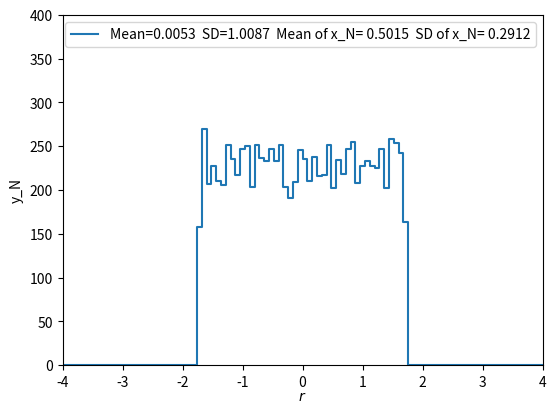
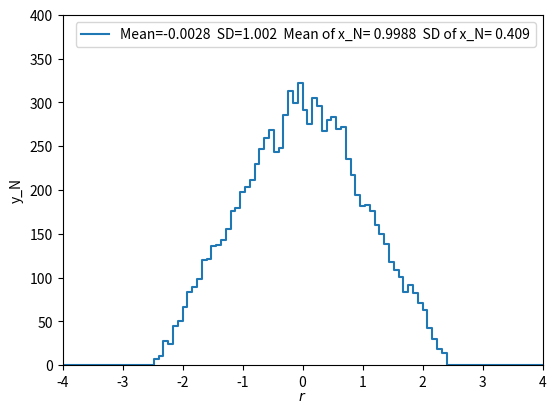
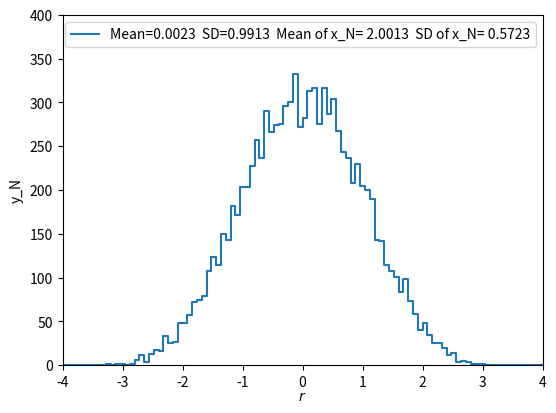
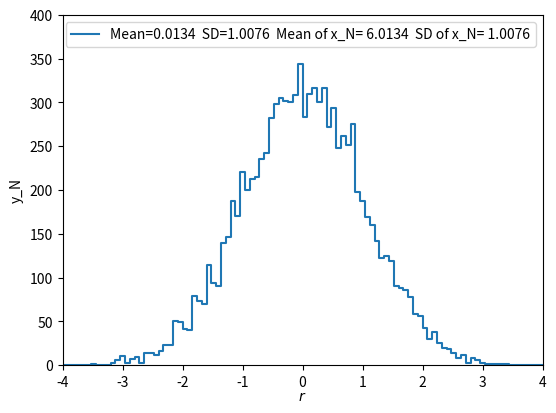

Write Python code to recreate these figures, in order.
# cauchMC.py -- simple Monte Carlo program to make histogram of uniformly and Cauchy
# distributed random values and plot
# G. Cowan, RHUL Physics, October 2019
# edited for problem sheet 4

import matplotlib
import matplotlib.pyplot as plt
import numpy as np

# generate data and store in numpy array, put into histogram

numVal = 10000
nBins = 100
rMin = 0.
rMax = 1.
N_array = [1, 2, 4, 12]


for N in N_array:
    y_N=[]
    y = 0
    rData = np.zeros(numVal)#reset the array for each calculation of y_N
    for i in range(1, N + 1):
        rData = rData+ np.random.uniform(rMin, rMax, numVal) # calculatng x_N by summing over random variable generated using np.random.uniform
    y = np.sqrt(12/N)*((rData)-(N / 2))

    rHist, rbin_edges = np.histogram(y, bins=nBins, range=(-4, 4))
    # make plots and save in file
    binLo, binHi = rbin_edges[:-1], rbin_edges[1:]
    xPlot = np.array([binLo, binHi]).T.flatten()
    yPlot = np.array([rHist, rHist]).T.flatten()
    fig, ax = plt.subplots(1, 1)
    plt.gcf().subplots_adjust(bottom=0.15)
    plt.gcf().subplots_adjust(left=0.15)
    ax.set_xlim((-4, 4))
    ax.set_ylim((0., 400))
    plt.xlabel(r'$r$', labelpad=0)
    plt.ylabel("y_N")
    plt.plot(xPlot, yPlot, label = "Mean=" +str(round(np.mean(y),4)) +"  SD=" +str(round(np.std(y),4)) + "  Mean of x_N= " + str(round(np.mean(rData),4))+  "  SD of x_N= " + str(round(np.std(rData),4)))
    leg = ax.legend()
    plt.show()
